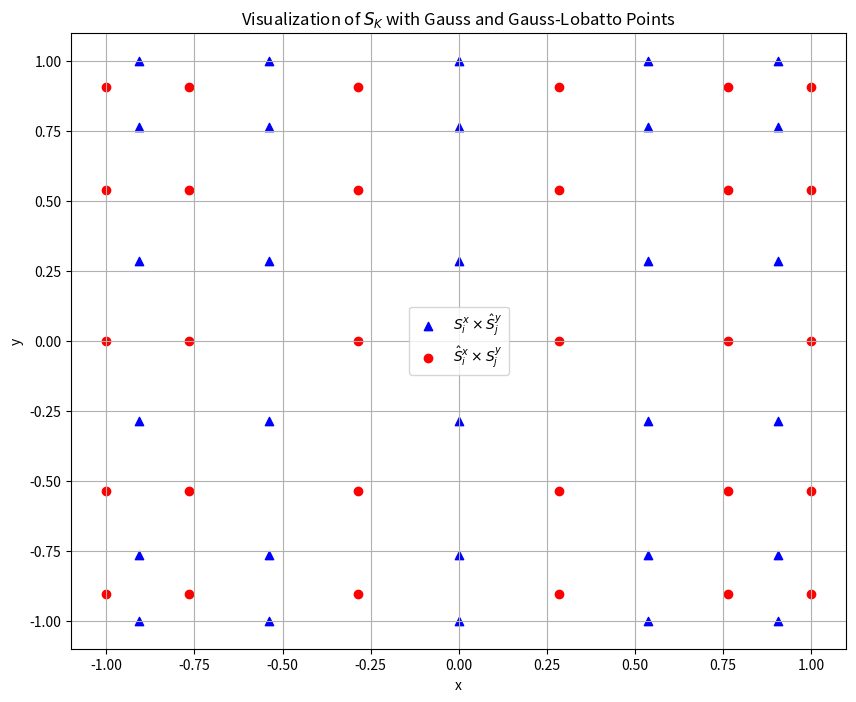

The script that saved this image:
import numpy as np
import matplotlib.pyplot as plt
from numpy.polynomial.legendre import leggauss

def compute_gauss_lobatto_points(n):
    x = np.cos(np.linspace(0, np.pi, n))
    P = np.zeros((n, n))
    xold = 2
    while np.max(np.abs(x - xold)) > np.finfo(float).eps:
        xold = np.copy(x)
        P[:, 0] = 1
        P[:, 1] = x
        for k in range(2, n):
            P[:, k] = ((2 * k - 1) * x * P[:, k - 1] - (k - 1) * P[:, k - 2]) / k
        x = xold - (x * P[:, n - 1] - P[:, n - 2]) / (n * P[:, n - 1])
    return x

def create_grid_points():
    n_gauss = 5
    n_gauss_lobatto = 6

    # Gauss quadrature points
    gauss_points, _ = leggauss(n_gauss)
    
    # Gauss-Lobatto quadrature points
    gauss_lobatto_points = compute_gauss_lobatto_points(n_gauss_lobatto)

    # Create S_i^x x Ŝ_j^y and Ŝ_i^x x S_j^y sets
    S1_x = np.tile(gauss_points, n_gauss_lobatto)
    S1_y = np.repeat(gauss_lobatto_points, n_gauss)
    S2_x = np.tile(gauss_lobatto_points, n_gauss)
    S2_y = np.repeat(gauss_points, n_gauss_lobatto)

    return S1_x, S1_y, S2_x, S2_y

def visualize_S_K():
    S1_x, S1_y, S2_x, S2_y = create_grid_points()

    plt.figure(figsize=(10, 8))
    
    plt.scatter(S1_x, S1_y, color='blue', marker='^', label='$S_i^x \\times \\hat{S}_j^y$')
    plt.scatter(S2_x, S2_y, color='red', marker='o', label='$\\hat{S}_i^x \\times S_j^y$')

    plt.xlabel('x')
    plt.ylabel('y')
    plt.title('Visualization of $S_K$ with Gauss and Gauss-Lobatto Points')
    plt.legend()
    plt.grid(True)
    plt.show()

visualize_S_K()